Photos from the image-classification dataset "Children Dataset" in the GitHub repository KaiserTrelles/Cardiac-Decision-Support-System-IoMT-AI-DDS. Its 8 classes are: AFIB, AVNRT, AVRT, atrial paced, normal, PJC, preexcitated PAC, ventricular paced.

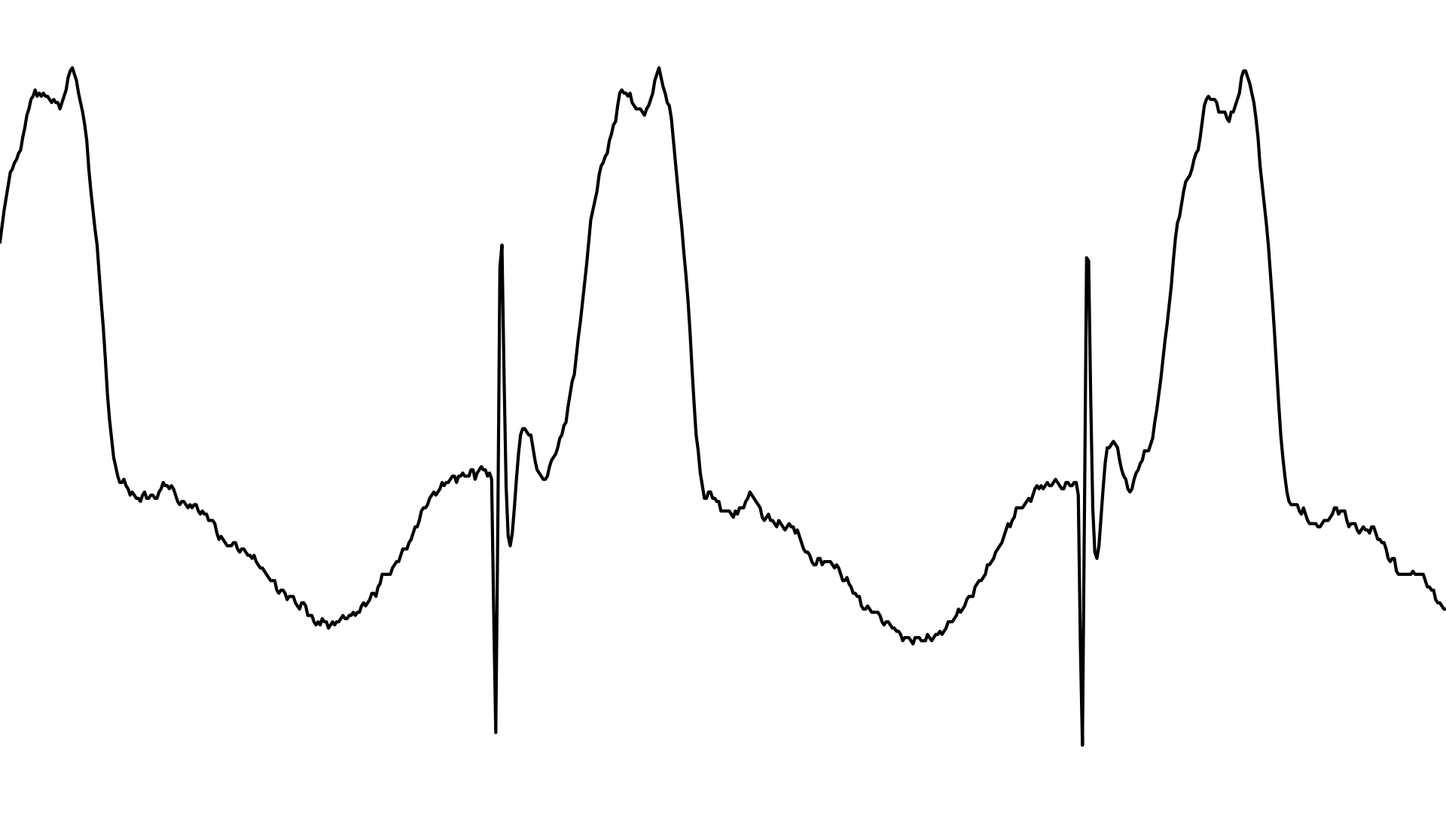
Label: ventricular paced

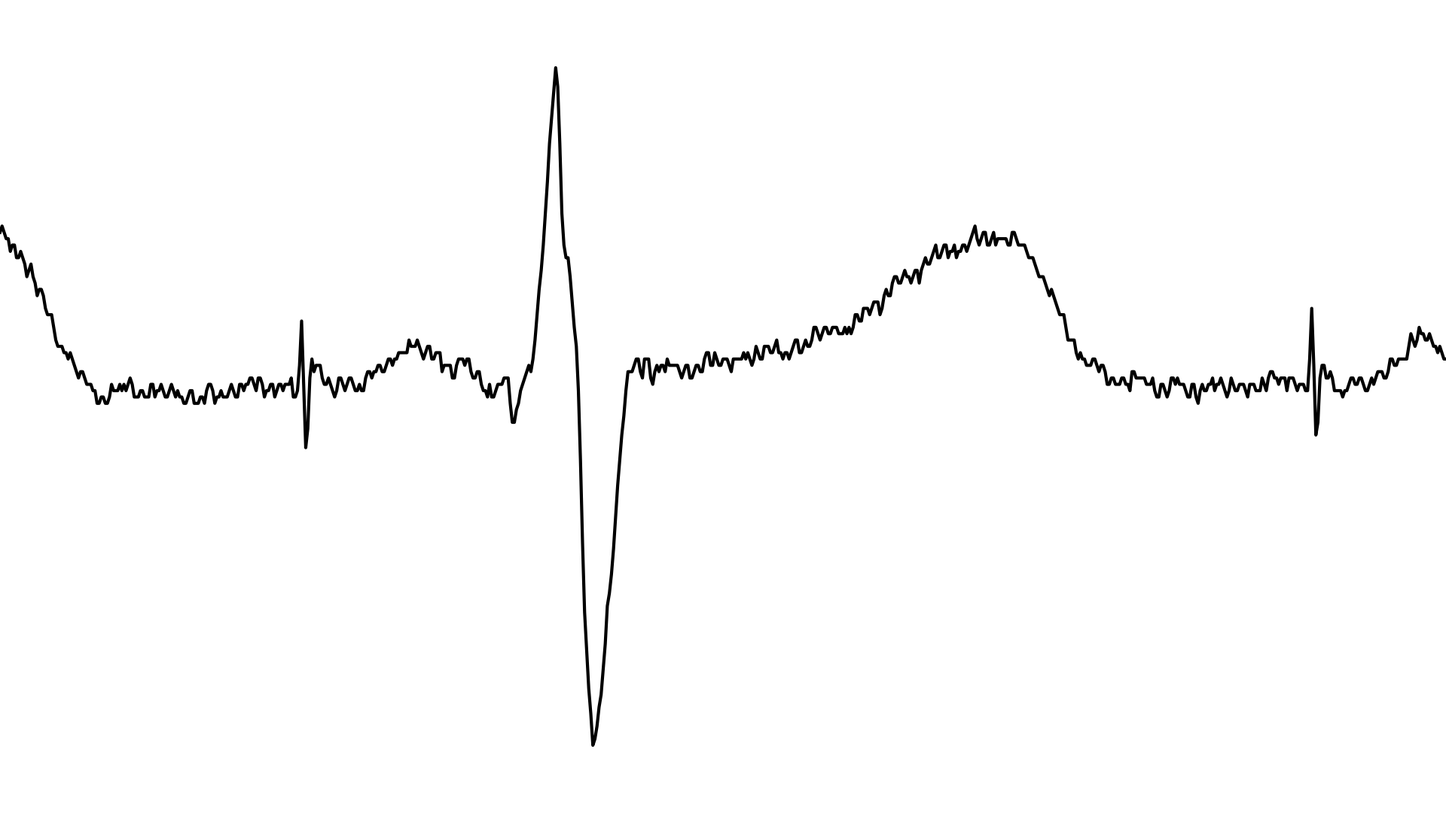
Label: atrial paced

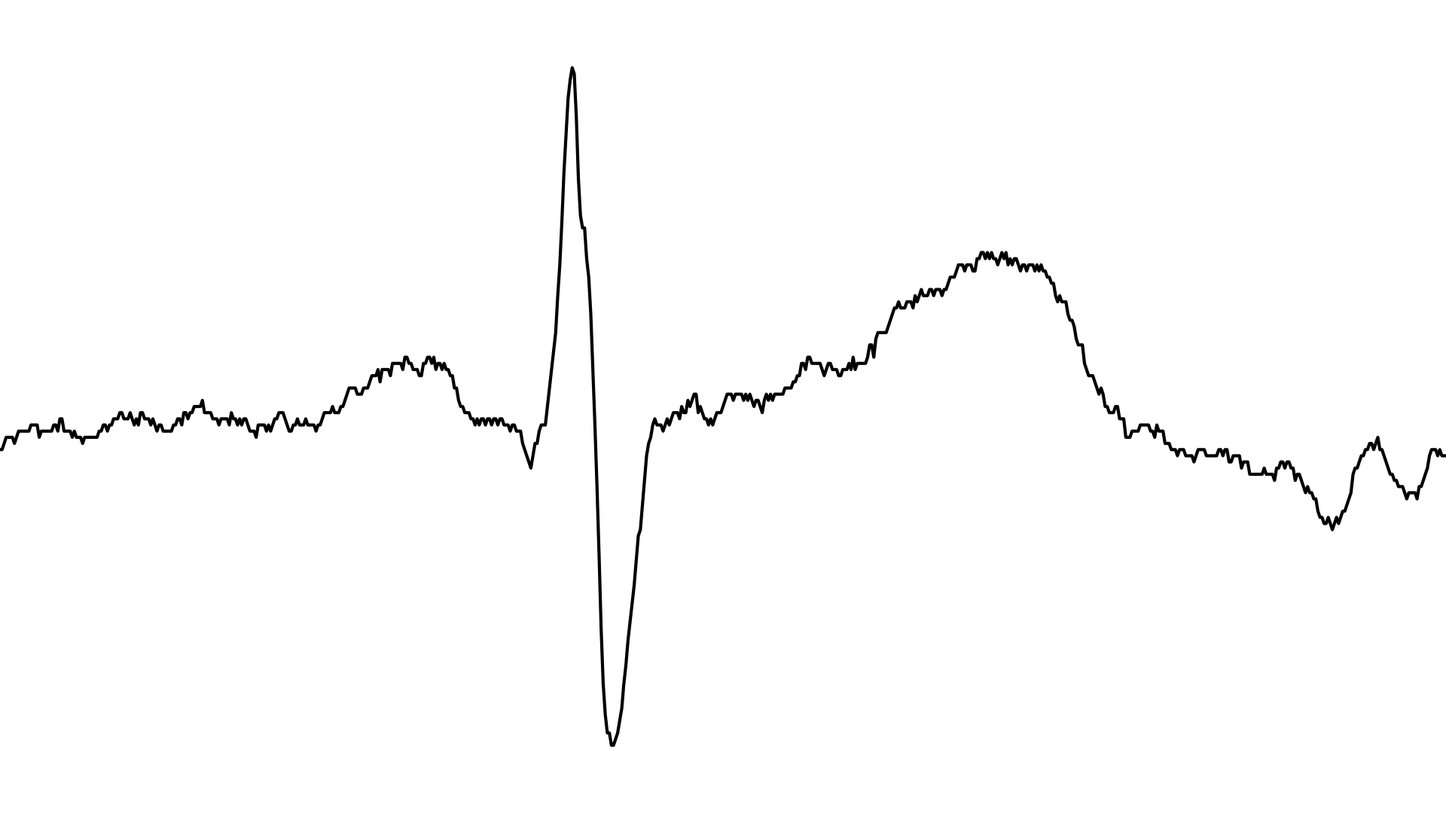
Label: normal

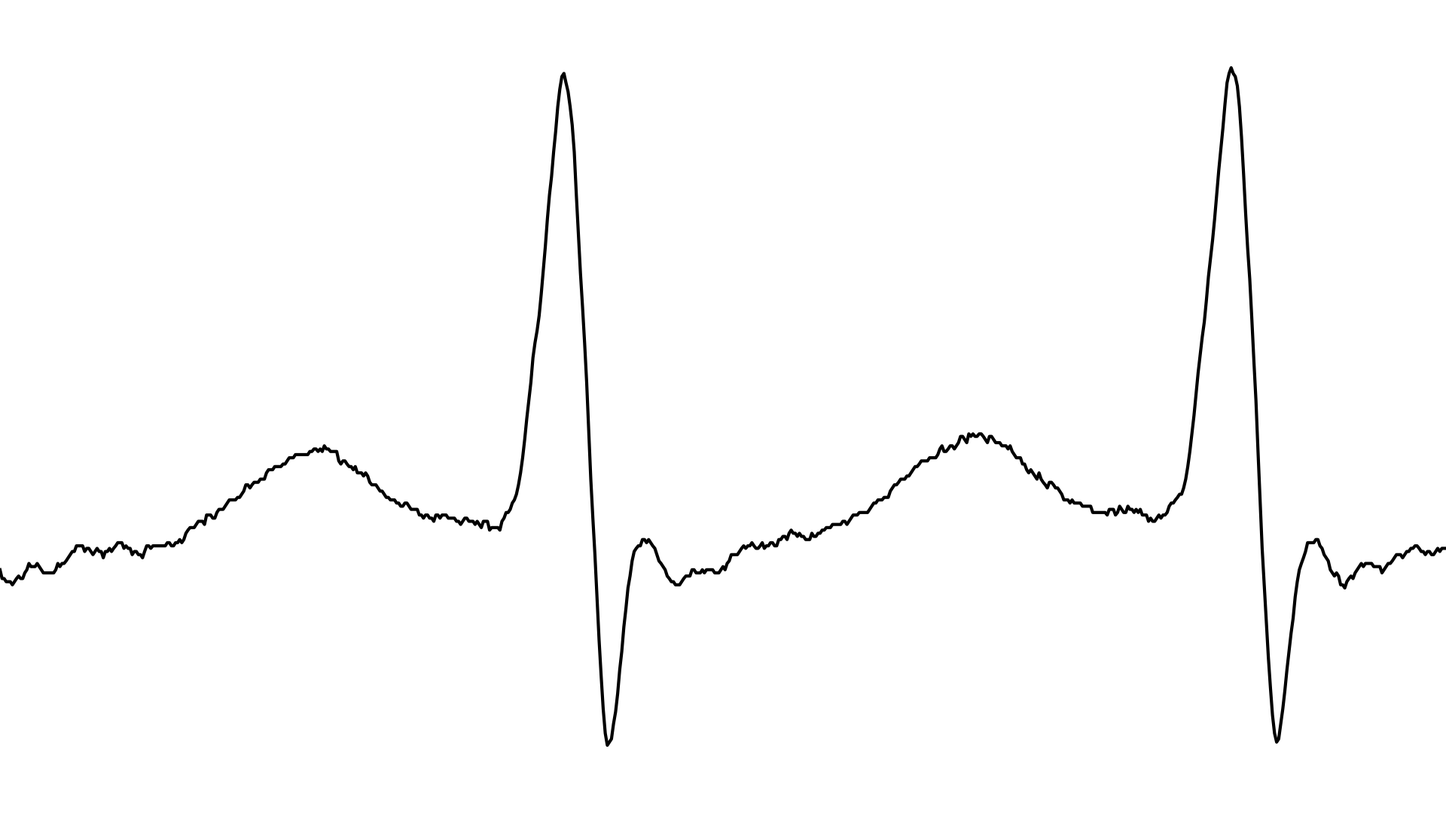
Label: AVNRT

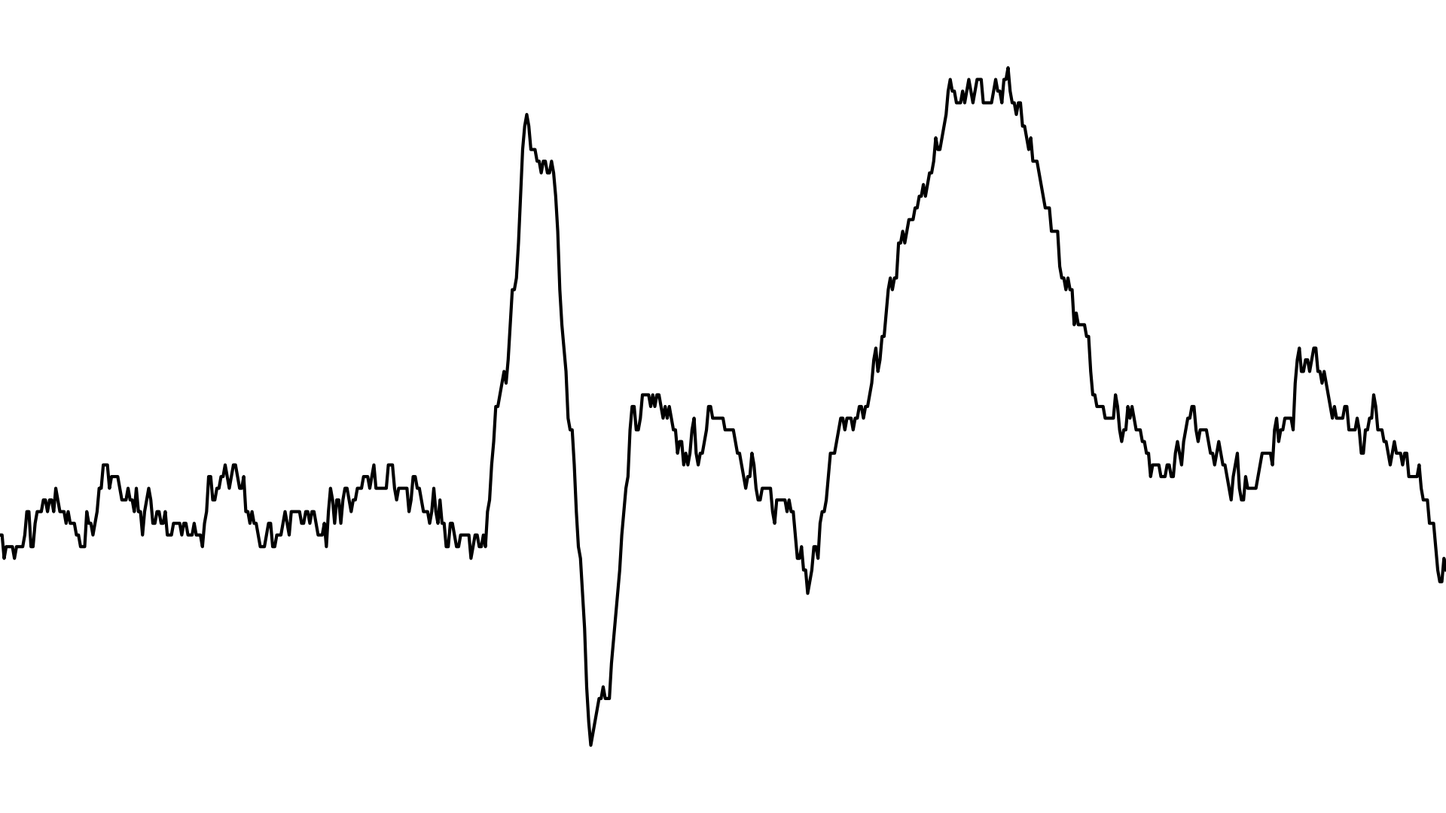
Label: AFIB

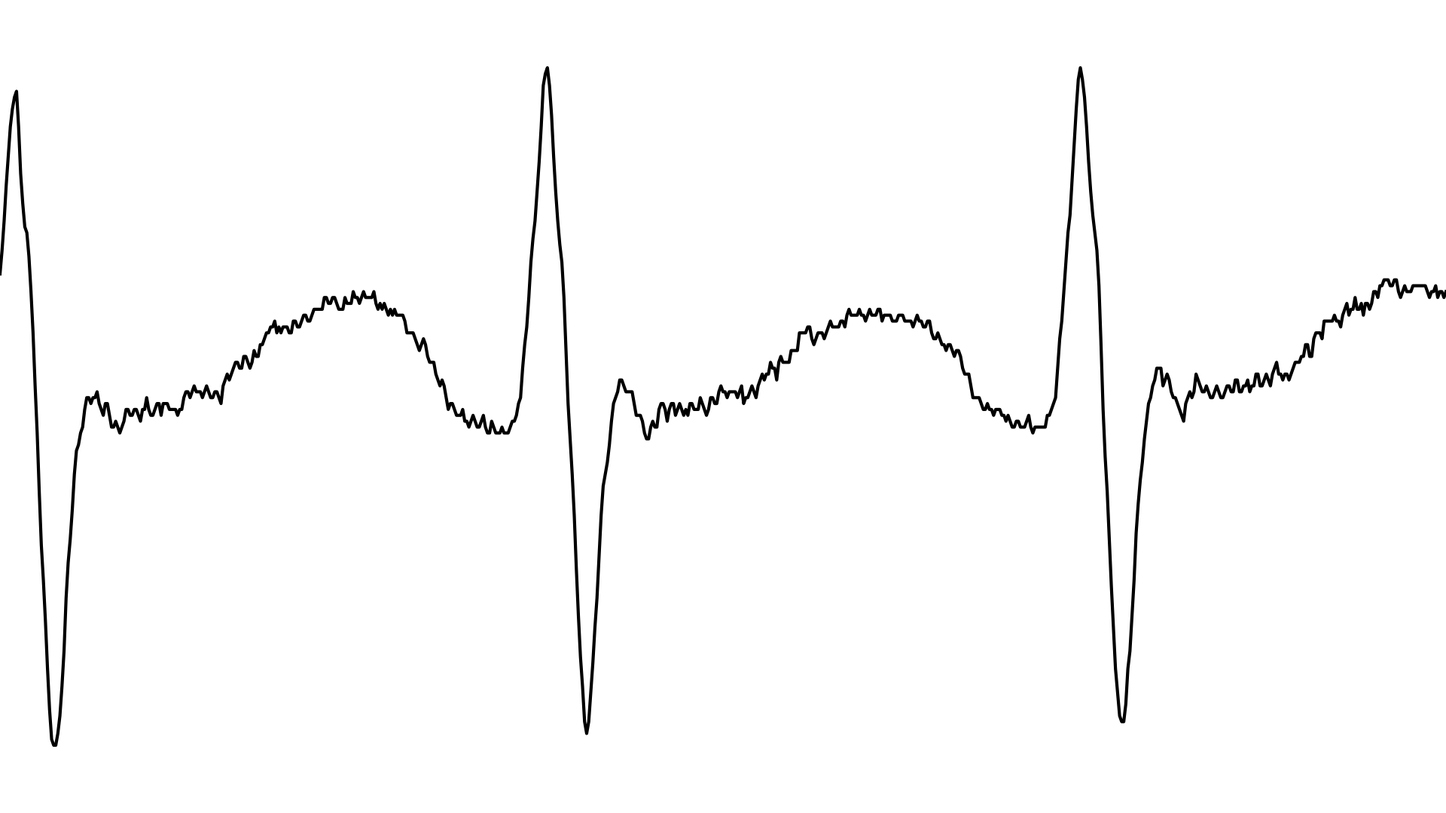
Label: AVRT
